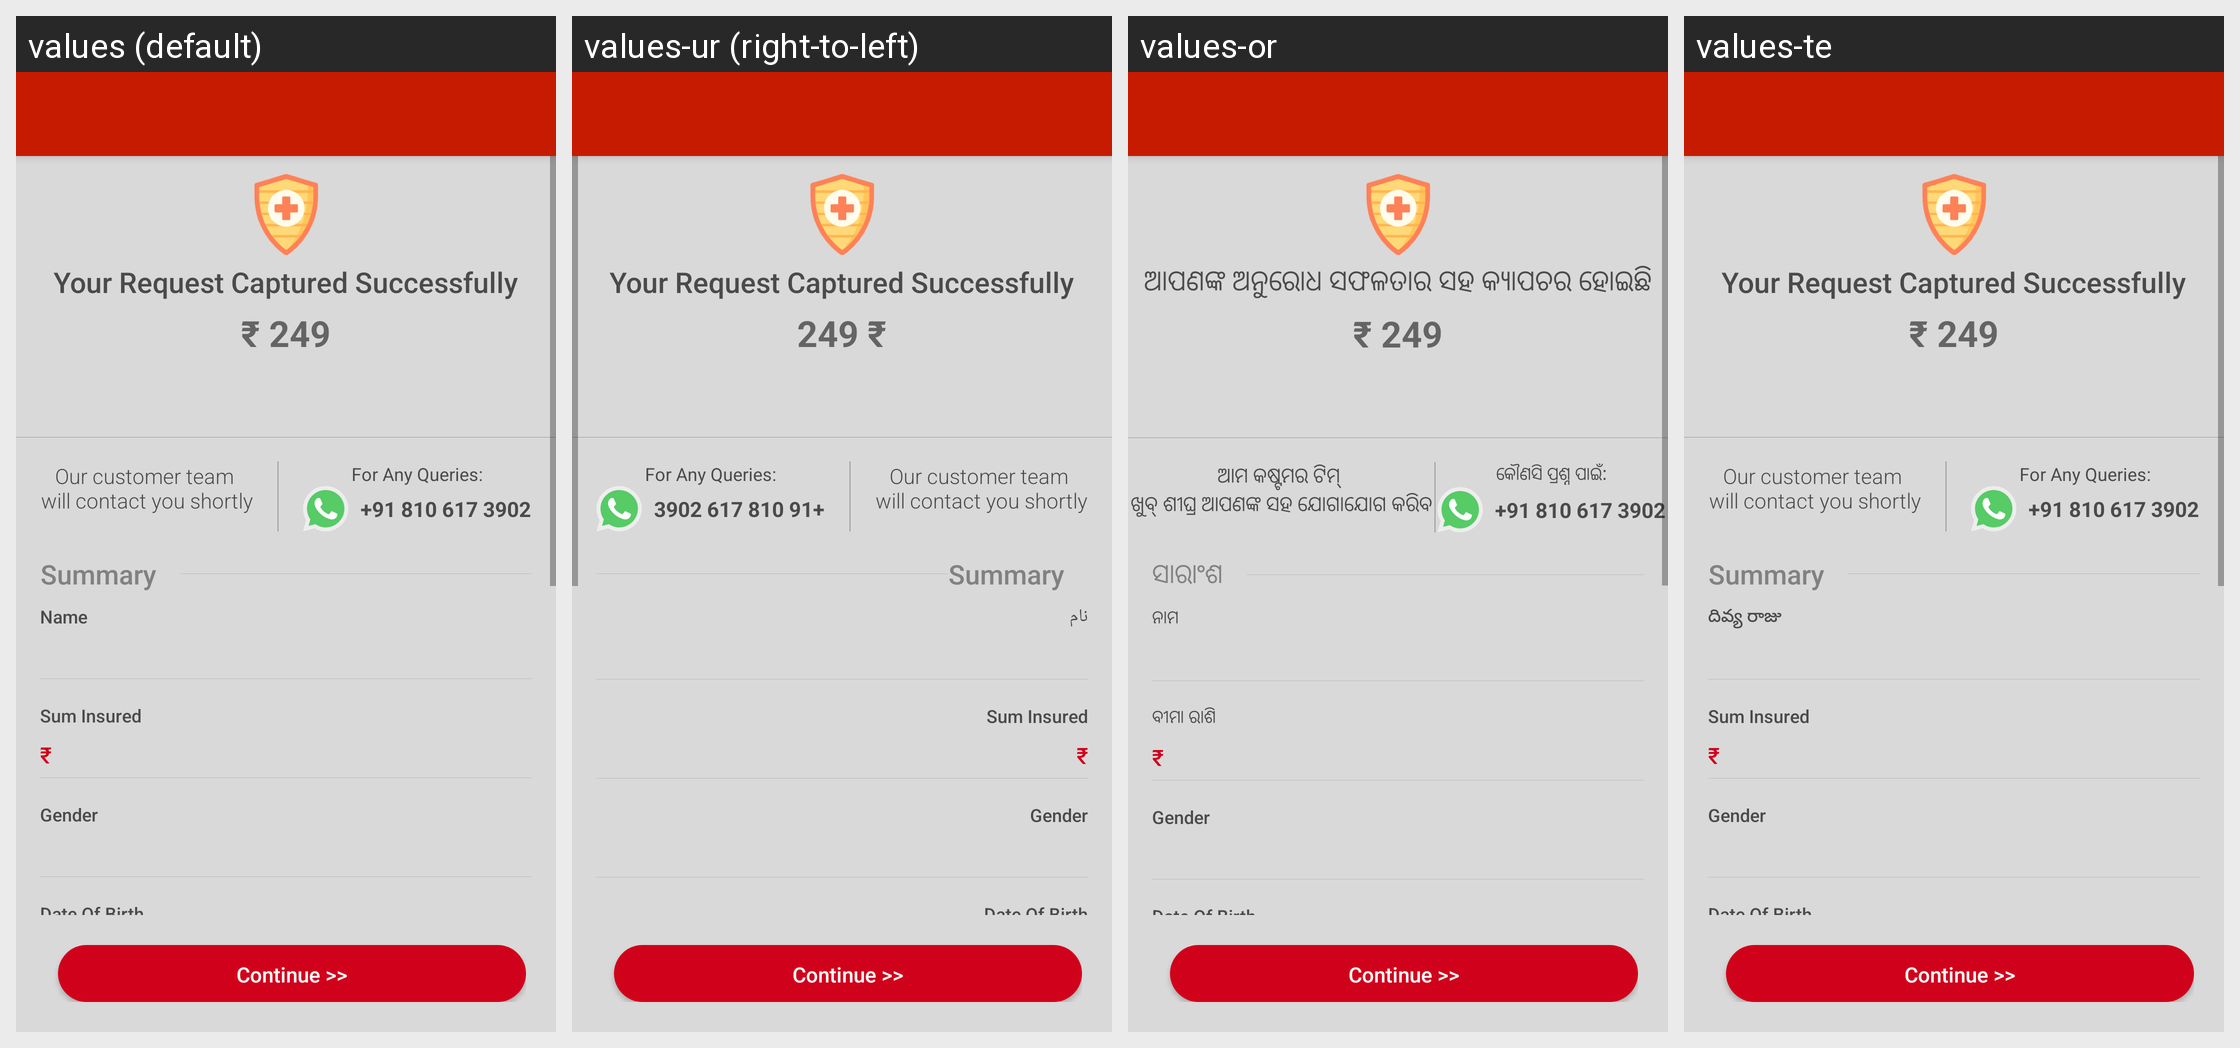

Here is an Android app screen in its default locale and in the app's own translations. Write out the translated-string differences for the strings that appear on this screen.
Android screen res/layout/activity_insurance_captured.xml rendered under 4 locales, left to right: values (default), values-ur (right-to-left), values-or, values-te. Device: Nexus 5 (rendered at 1080×1920; each locale shown at half size, 540×960, under a caption strip naming it); theme AppTheme.
Other locales in the repository, not shown: values-hi, values-kn, values-ta.
Strings drawn on this screen, with the default value and each locale's value (text and hints the layout hard-codes, and strings that could not be matched under every locale, appear in the picture but are not listed):

insurance_captured_successfully
  values: Your Request Captured Successfully
  values-ur: Your Request Captured Successfully  [not translated; the default value is used]
  values-or: ଆପଣଙ୍କ ଅନୁରୋଧ ସଫଳତାର ସହ କ୍ୟାପଚର ହୋଇଛି
  values-te: Your Request Captured Successfully  [not translated; the default value is used]

accident_insurance_amt
  values: ₹ 249
  values-ur: ₹ 249  [not translated; the default value is used]
  values-or: ₹ 249  [not translated; the default value is used]
  values-te: ₹ 249  [not translated; the default value is used]

customer_team_will_contact
  values: Our customer team 
      will contact you shortly
  values-ur: Our customer team 
      will contact you shortly  [not translated; the default value is used]
  values-or: ଆମ କଷ୍ଟମର ଟିମ୍ 
      ଖୁବ୍ ଶୀଘ୍ର ଆପଣଙ୍କ ସହ ଯୋଗାଯୋଗ କରିବ
  values-te: Our customer team 
      will contact you shortly  [not translated; the default value is used]

any_queries
  values: For Any Queries:
  values-ur: For Any Queries:  [not translated; the default value is used]
  values-or: କୌଣସି ପ୍ରଶ୍ନ ପାଇଁ:
  values-te: For Any Queries:  [not translated; the default value is used]

summary
  values: Summary
  values-ur: Summary  [not translated; the default value is used]
  values-or: ସାରାଂଶ
  values-te: Summary  [not translated; the default value is used]

name
  values: Name
  values-ur: نام
  values-or: ନାମ
  values-te: దివ్య రాజు

sum_insured
  values: Sum Insured
  values-ur: Sum Insured  [not translated; the default value is used]
  values-or: ବୀମା ରାଶି
  values-te: Sum Insured  [not translated; the default value is used]

policy_coverage_amt
  values: ₹
  values-ur: ₹  [not translated; the default value is used]
  values-or: ₹  [not translated; the default value is used]
  values-te: ₹  [not translated; the default value is used]

label_continue_2
  values: Continue >>
  values-ur: Continue >>  [not translated; the default value is used]
  values-or: Continue >>
  values-te: Continue >>  [not translated; the default value is used]
